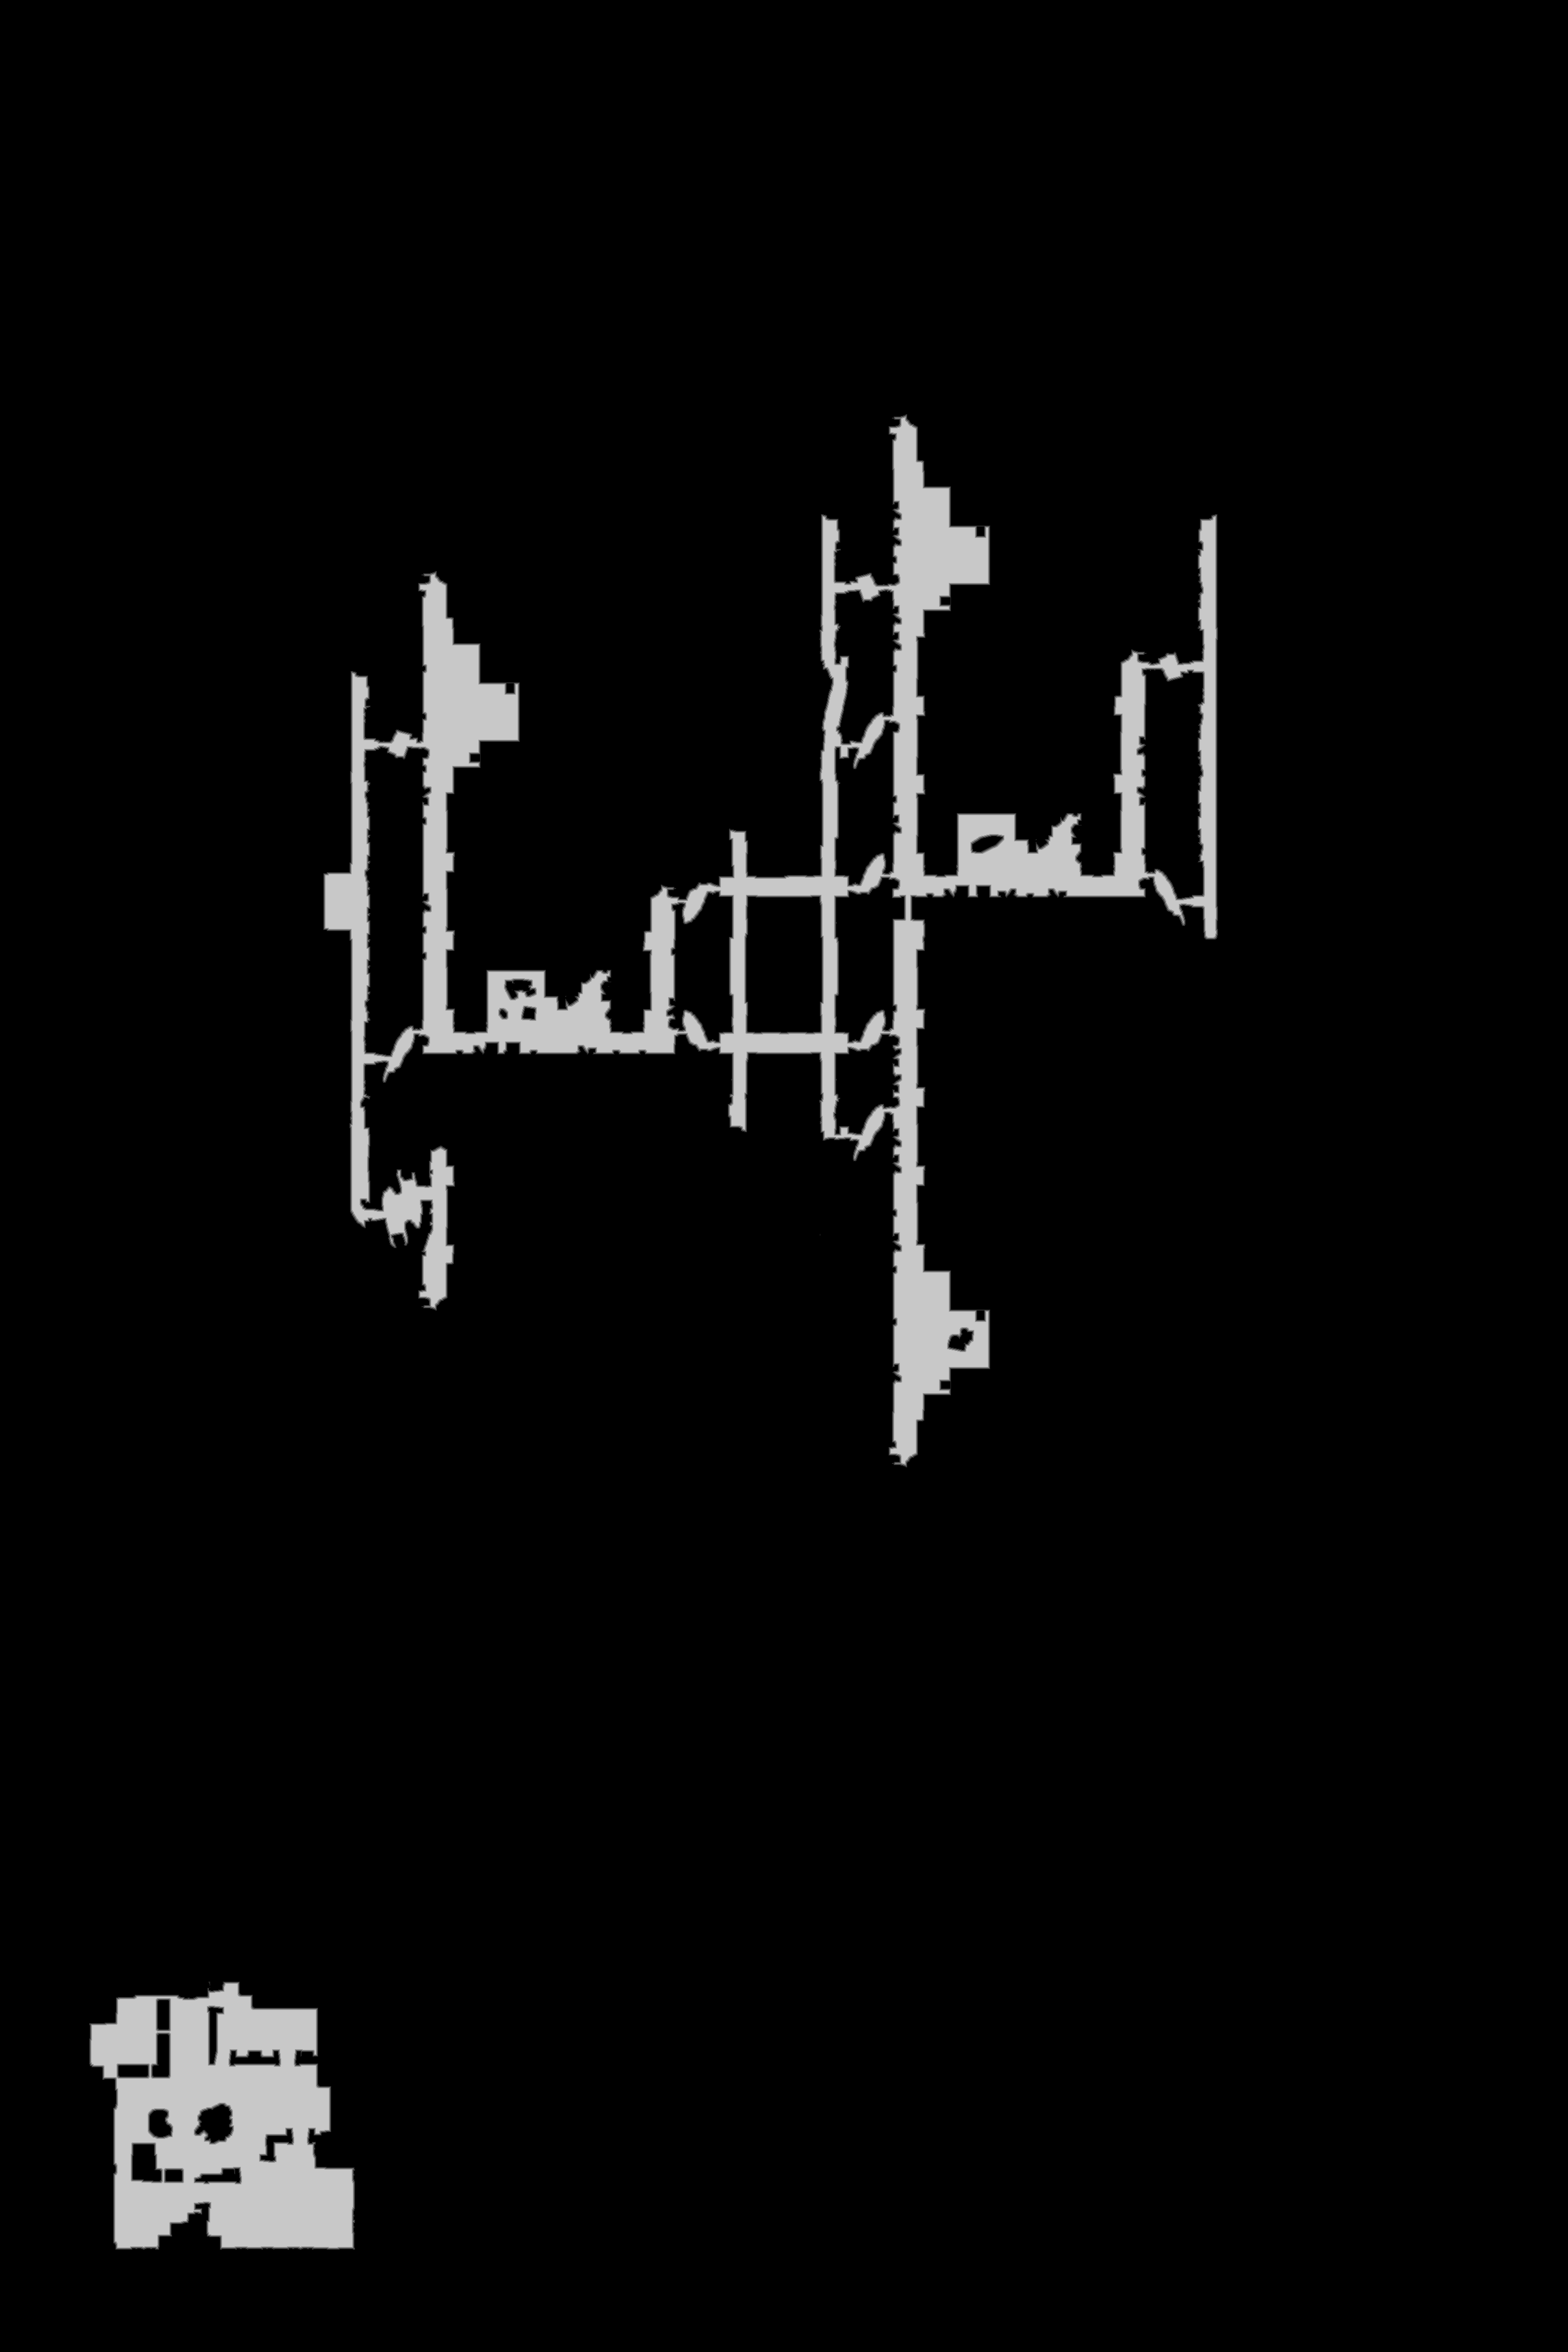

The data file committed next to this chart (first rows):
base	0x23db8000000
origin	0xe50010
stride	1380
width	2760
height	4140
nibble	0	10820465
nibble	1	31643
nibble	2	31250
nibble	3	30957
nibble	4	30587
nibble	5	481498
